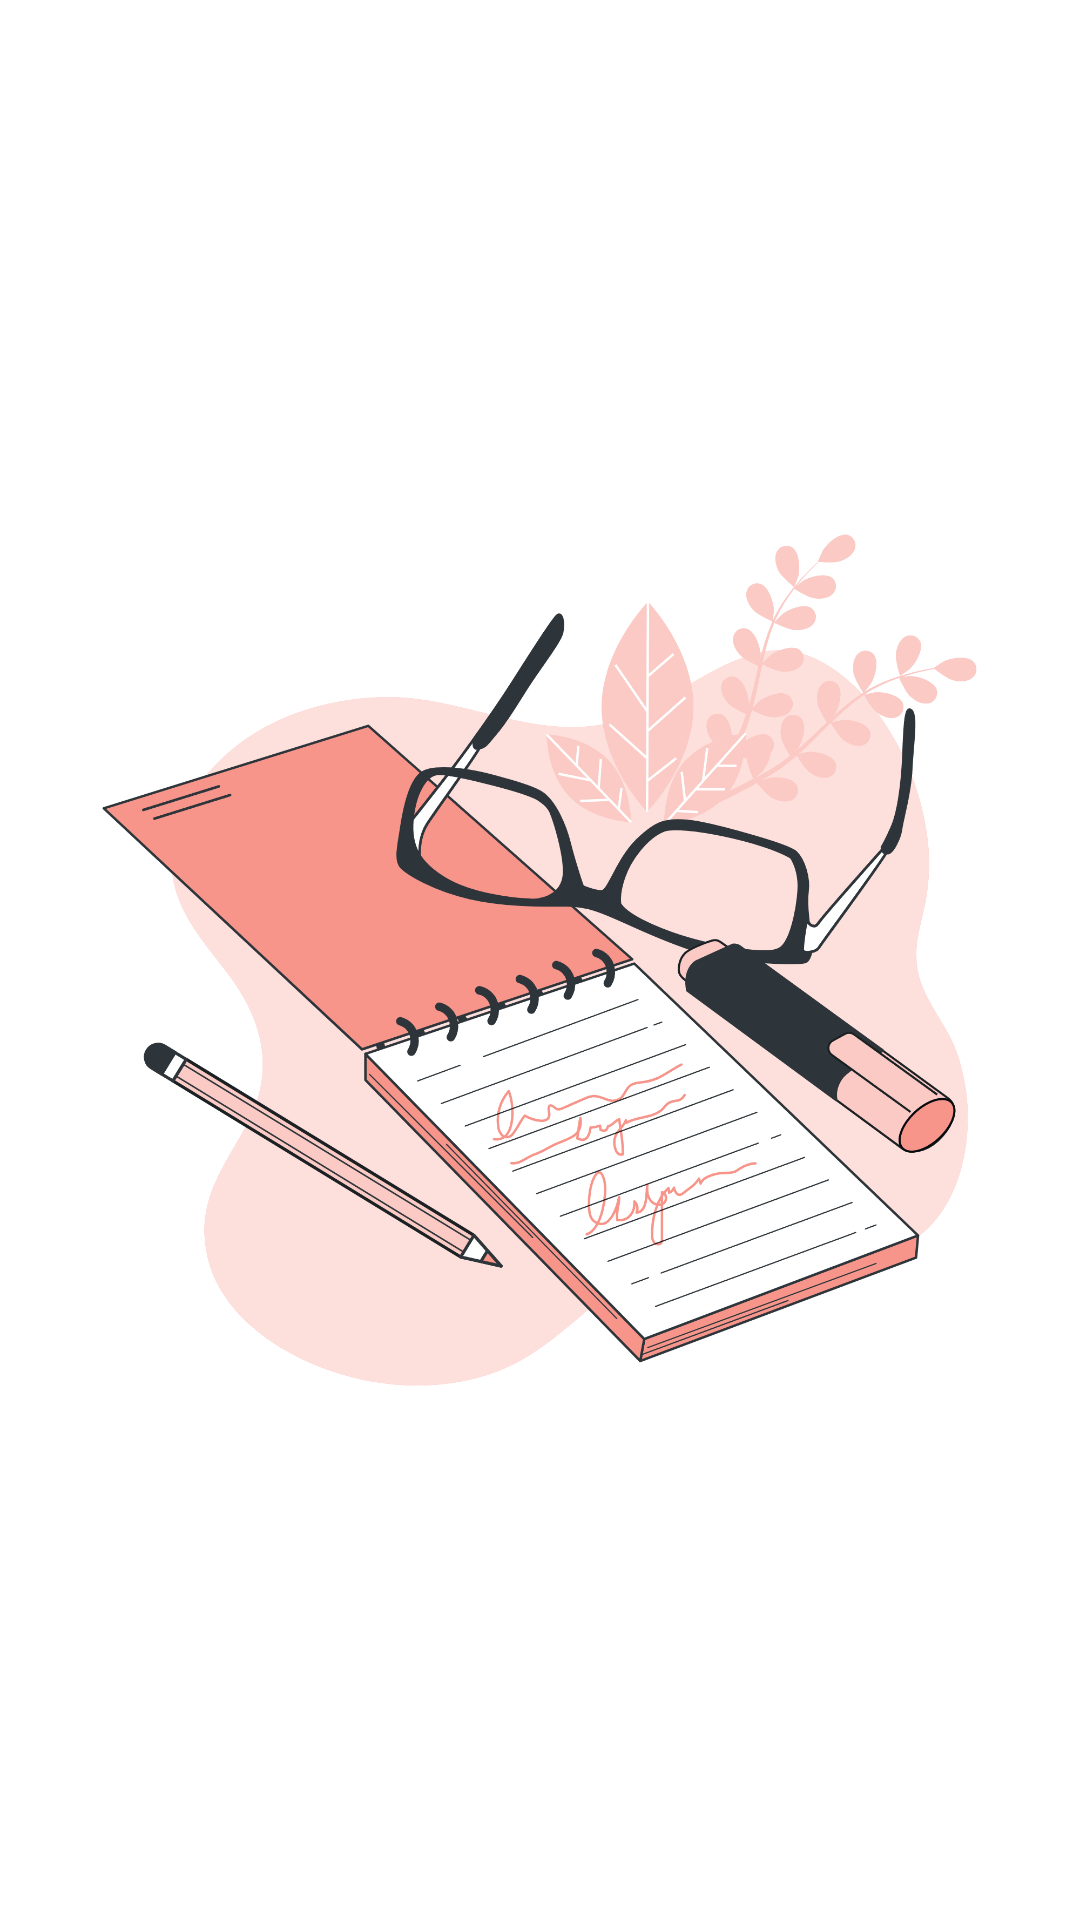

Layout XML and referenced resources for this Android screen:
<!-- AndroidManifest.xml: application theme Theme.LoginSignup -->
<!-- res/layout/activity_splash_screen.xml -->
<?xml version="1.0" encoding="utf-8"?>
<RelativeLayout xmlns:android="http://schemas.android.com/apk/res/android"
    xmlns:app="http://schemas.android.com/apk/res-auto"
    xmlns:tools="http://schemas.android.com/tools"
    android:layout_width="match_parent"
    android:layout_height="match_parent"
    tools:context=".SplashScreen">

    <View
        android:id="@+id/view"
        android:layout_width="match_parent"
        android:layout_height="match_parent"
        android:background="@color/white"
        android:layout_alignParentStart="true"
        android:layout_alignParentTop="true" />

    <ImageView
        android:layout_width="400dp"
        android:layout_height="400dp"
        android:src="@drawable/logo"
        android:layout_centerInParent="true"
        android:id="@+id/logo"
        android:contentDescription="splash screen"
        />



</RelativeLayout>
<!-- resources referenced by this layout -->
<resources>
  <color name="white">#FFFFFFFF</color>
  <!-- drawable logo: png bitmap (drawable, 392630 bytes) -->
  <style name="Theme.LoginSignup" parent="Theme.MaterialComponents.DayNight.NoActionBar">
          
          <item name="colorPrimary">@color/purple_500</item>
          <item name="colorPrimaryVariant">@color/purple_700</item>
          <item name="colorOnPrimary">@color/white</item>
          
          <item name="colorSecondary">@color/teal_200</item>
          <item name="colorSecondaryVariant">@color/teal_700</item>
          <item name="colorOnSecondary">@color/black</item>
          
          <item name="android:statusBarColor" tools:targetApi="l">@color/yellow</item>
          
      </style>
  <color name="purple_500">#FF6200EE</color>
  <color name="purple_700">#FF3700B3</color>
  <color name="teal_200">#FF03DAC5</color>
  <color name="teal_700">#FF018786</color>
  <color name="black">#FF000000</color>
  <color name="yellow">#F7958B</color>
</resources>
